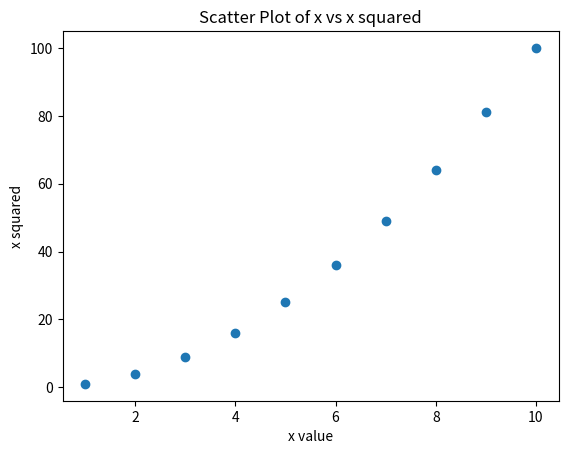

The matplotlib source for this figure:
import matplotlib.pyplot as plt

# Create two related lists: x values and their squares
x = [1, 2, 3, 4, 5, 6, 7, 8, 9, 10]
y = [i**2 for i in x]

plt.scatter(x, y)
plt.xlabel("x value")
plt.ylabel("x squared")
plt.title("Scatter Plot of x vs x squared")
plt.show()
